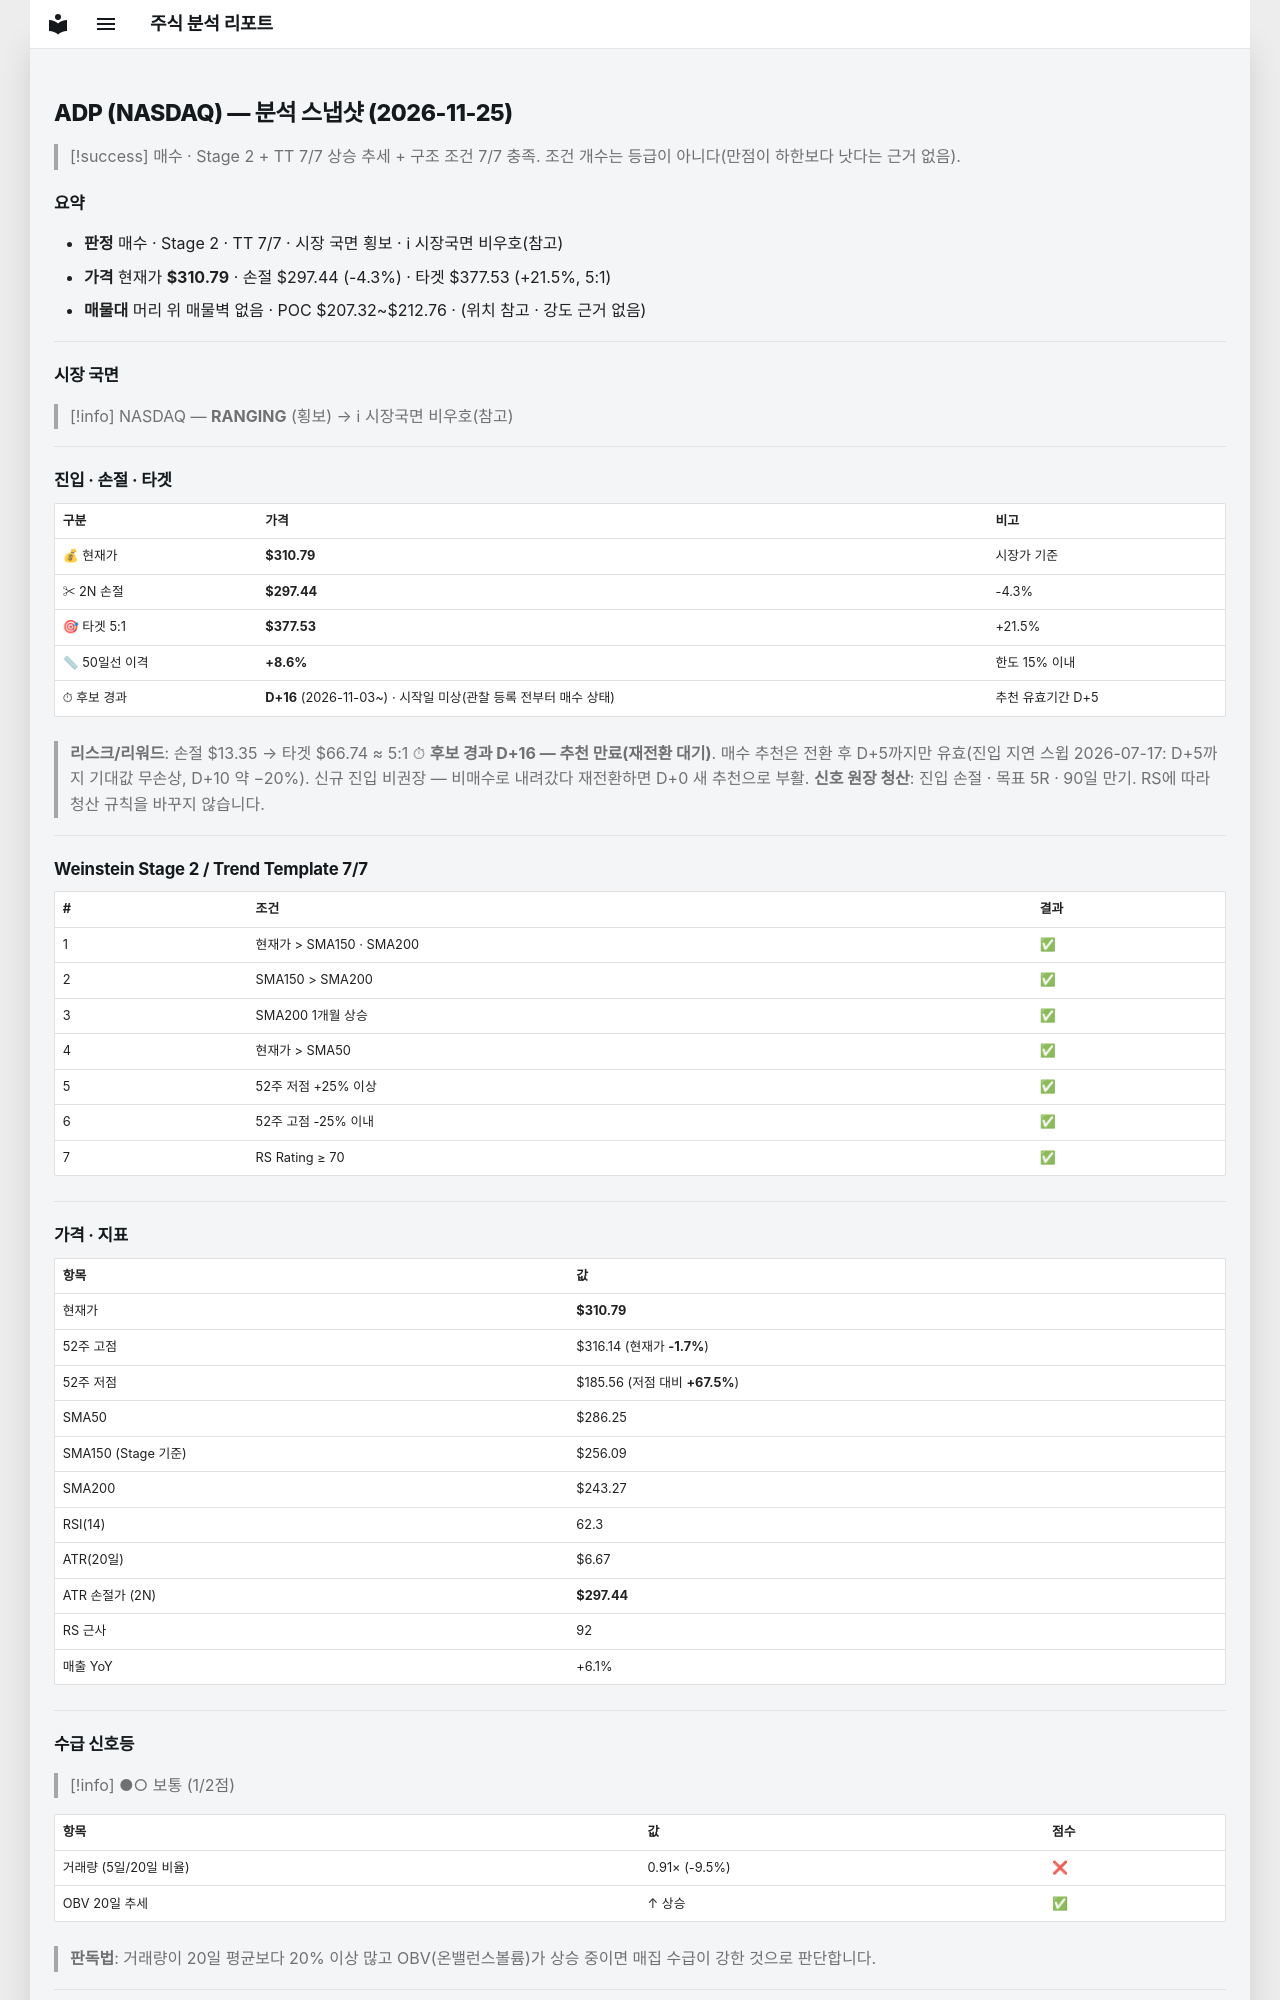

repository: soloandco/stock-reports · page: snapshots/ADP-2026-11-25/index.html · generator: mkdocs

---
type: analysis-snapshot
title: ADP 분석 스냅샷
ticker: ADP
market: NASDAQ
created: 2026-11-25
updated: 2026-11-25
bar-date: 2026-11-24
verdict: 매수후보
real-rr: 0.49
sma50-gap-pct: 8.6
candidate-days: 16
candidate-since: 2026-11-03
candidate-start-unknown: true
weekly-position: 저항대아래
weekly-overhead-price: 317.38
weekly-overhead-pct: 2.1
stage: 2
trend-template-score: 7
tt-max: 7
ma-set: sma-50-150-200
price: 310.7900085449219
stop-price: 297.44212710579404
market-regime: RANGING
supply-demand-score: 1/2
supply-demand-label: 보통
status: tracking
tags:
  - stock-agent
  - watchlist
  - ADP
  - analysis
related:
  - "[[analysis-template]]"
---

# ADP (NASDAQ) — 분석 스냅샷 (2026-11-25)

> [!success] 매수 · Stage 2 + TT 7/7
> 상승 추세 + 구조 조건 7/7 충족. 조건 개수는 등급이 아니다(만점이 하한보다 낫다는 근거 없음).

## 요약

- **판정** 매수 · Stage 2 · TT 7/7 · 시장 국면 횡보 · ℹ 시장국면 비우호(참고)
- **가격** 현재가 **$310.79** · 손절 $297.44 (-4.3%) · 타겟 $377.53 (+21.5%, 5:1)
- **매물대** 머리 위 매물벽 없음 · POC $207.32~$212.76 · (위치 참고 · 강도 근거 없음)

---

## 시장 국면

> [!info] NASDAQ — **RANGING** (횡보) → ℹ 시장국면 비우호(참고)

---

## 진입 · 손절 · 타겟

| 구분 | 가격 | 비고 |
|------|------|------|
| 💰 현재가 | **$310.79** | 시장가 기준 |
| ✂ 2N 손절 | **$297.44** | -4.3% |
| 🎯 타겟 5:1 | **$377.53** | +21.5% |
| 📏 50일선 이격 | **+8.6%** | 한도 15% 이내 |
| ⏱ 후보 경과 | **D+16** (2026-11-03~) · 시작일 미상(관찰 등록 전부터 매수 상태) | 추천 유효기간 D+5 |

> **리스크/리워드**: 손절 $13.35 → 타겟 $66.74 ≈ 5:1
> ⏱ **후보 경과 D+16 — 추천 만료(재전환 대기)**. 매수 추천은 전환 후 D+5까지만 유효(진입 지연 스윕 2026-07-17: D+5까지 기대값 무손상, D+10 약 −20%). 신규 진입 비권장 — 비매수로 내려갔다 재전환하면 D+0 새 추천으로 부활.
> **신호 원장 청산**: 진입 손절 · 목표 5R · 90일 만기. RS에 따라 청산 규칙을 바꾸지 않습니다.

---

## Weinstein Stage 2 / Trend Template 7/7

| # | 조건 | 결과 |
|---|------|------|
| 1 | 현재가 > SMA150 · SMA200 | ✅ |
| 2 | SMA150 > SMA200 | ✅ |
| 3 | SMA200 1개월 상승 | ✅ |
| 4 | 현재가 > SMA50 | ✅ |
| 5 | 52주 저점 +25% 이상 | ✅ |
| 6 | 52주 고점 -25% 이내 | ✅ |
| 7 | RS Rating ≥ 70 | ✅ |

---

## 가격 · 지표

| 항목 | 값 |
|------|---|
| 현재가 | **$310.79** |
| 52주 고점 | $316.14 (현재가 **-1.7%**) |
| 52주 저점 | $185.56 (저점 대비 **+67.5%**) |
| SMA50 | $286.25 |
| SMA150 (Stage 기준) | $256.09 |
| SMA200 | $243.27 |
| RSI(14) | 62.3 |
| ATR(20일) | $6.67 |
| ATR 손절가 (2N) | **$297.44** |
| RS 근사 | 92 |
| 매출 YoY | +6.1% |

---
## 수급 신호등

> [!info] ●○ 보통 (1/2점)

| 항목 | 값 | 점수 |
|------|------|------|
| 거래량 (5일/20일 비율) | 0.91× (-9.5%) | ❌ |
| OBV 20일 추세 | ↑ 상승 | ✅ |

> **판독법**: 거래량이 20일 평균보다 20% 이상 많고 OBV(온밸런스볼륨)가 상승 중이면 매집 수급이 강한 것으로 판단합니다.

---
